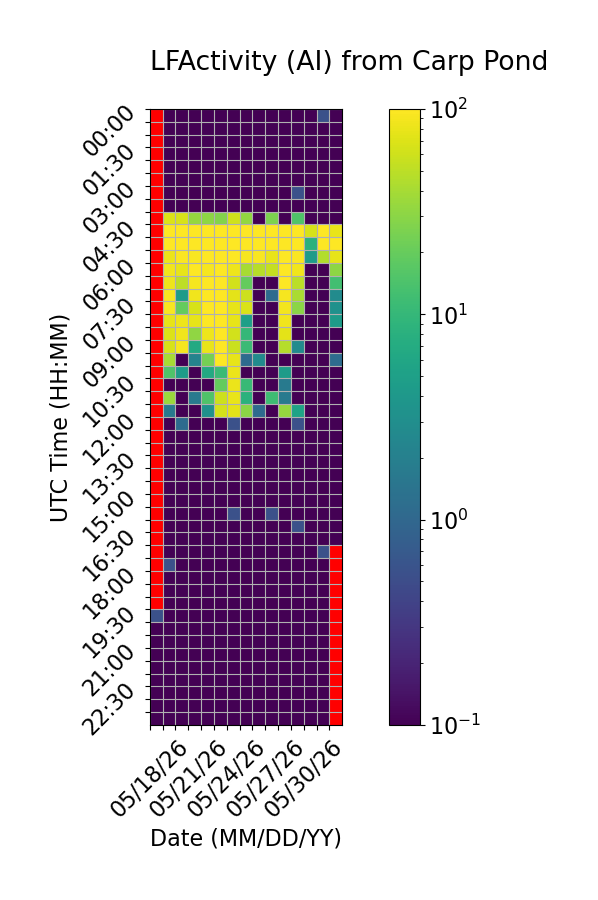

Values plotted in this chart, from the file beside it:
Time (UTC), 05/18/26, 05/19/26, 05/20/26, 05/21/26, 05/22/26, 05/23/26, 05/24/26, 05/25/26, 05/26/26, 05/27/26, 05/28/26, 05/29/26, 05/30/26, 05/31/26, 06/01/26
00:00, , 0.0, 0.0, 0.0, 0.0, 0.0, 0.0, 0.0, 0.0, 0.0, 0.0, 0.0, 0.0, 0.5556, 0.0
00:30, , 0.0, 0.0, 0.0, 0.0, 0.0, 0.0, 0.0, 0.0, 0.0, 0.0, 0.0, 0.0, 0.0, 0.0
01:00, , 0.0, 0.0, 0.0, 0.0, 0.0, 0.0, 0.0, 0.0, 0.0, 0.0, 0.0, 0.0, 0.0, 0.0
01:30, , 0.0, 0.0, 0.0, 0.0, 0.0, 0.0, 0.0, 0.0, 0.0, 0.0, 0.0, 0.0, 0.0, 0.0
02:00, , 0.0, 0.0, 0.0, 0.0, 0.0, 0.0, 0.0, 0.0, 0.0, 0.0, 0.0, 0.0, 0.0, 0.0
02:30, , 0.0, 0.0, 0.0, 0.0, 0.0, 0.0, 0.0, 0.0, 0.0, 0.0, 0.0, 0.0, 0.0, 0.0
03:00, , 0.0, 0.0, 0.0, 0.0, 0.0, 0.0, 0.0, 0.0, 0.0, 0.0, 0.5556, 0.0, 0.0, 0.0
03:30, , 0.0, 0.0, 0.0, 0.0, 0.0, 0.0, 0.0, 0.0, 0.0, 0.0, 0.0, 0.0, 0.0, 0.0
04:00, , 70.0, 65.56, 33.33, 31.11, 27.78, 60.0, 32.22, 0.0, 25.56, 0.0, 15.0, 0.0, 0.0, 0.0
04:30, , 100.0, 100.0, 100.0, 100.0, 100.0, 100.0, 100.0, 100.0, 100.0, 100.0, 100.0, 65.56, 100.0, 80.56
05:00, , 98.89, 100.0, 99.44, 100.0, 100.0, 100.0, 100.0, 99.44, 100.0, 100.0, 100.0, 8.333, 100.0, 100.0
05:30, , 82.22, 97.22, 92.78, 100.0, 100.0, 100.0, 90.0, 93.33, 80.0, 100.0, 95.56, 4.444, 45.56, 76.67
06:00, , 87.22, 78.33, 98.89, 91.11, 100.0, 83.89, 40.0, 47.22, 55.0, 100.0, 87.22, 0.0, 0.0, 31.11
06:30, , 83.89, 50.56, 91.67, 99.44, 100.0, 61.67, 19.44, 0.0, 0.0, 99.44, 48.33, 0.0, 0.0, 12.22
07:00, , 93.89, 4.444, 86.11, 100.0, 98.33, 76.11, 59.44, 0.0, 1.111, 91.11, 41.11, 0.0, 0.0, 2.778
07:30, , 93.89, 19.44, 65.0, 100.0, 100.0, 77.22, 67.22, 0.0, 0.0, 87.78, 30.0, 0.0, 0.0, 3.333
08:00, , 76.67, 83.33, 76.67, 100.0, 100.0, 77.22, 5.0, 0.0, 0.0, 86.11, 0.0, 0.0, 0.0, 4.444
08:30, , 69.44, 86.67, 31.67, 84.44, 100.0, 62.22, 10.0, 0.0, 0.0, 76.11, 0.0, 0.0, 0.0, 0.0
09:00, , 65.0, 91.11, 6.667, 80.0, 100.0, 57.78, 11.11, 0.0, 0.0, 46.11, 2.778, 0.0, 0.0, 0.0
09:30, , 40.56, 0.0, 2.222, 23.89, 98.89, 78.33, 1.111, 2.778, 0.0, 0.0, 0.0, 0.0, 0.0, 1.111
10:00, , 15.0, 4.444, 0.0, 6.667, 11.11, 82.22, 0.0, 0.0, 0.0, 4.444, 0.0, 0.0, 0.0, 0.0
10:30, , 0.0, 0.0, 0.0, 0.0, 19.44, 82.78, 10.56, 0.0, 0.0, 1.667, 0.0, 0.0, 0.0, 0.0
11:00, , 35.0, 0.0, 1.667, 15.0, 58.33, 80.56, 8.333, 0.0, 11.67, 1.667, 0.0, 0.0, 0.0, 0.0
11:30, , 1.667, 0.0, 0.0, 3.333, 63.33, 74.44, 30.0, 1.111, 0.0, 33.33, 5.556, 0.0, 0.0, 0.0
12:00, , 0.0, 1.111, 0.0, 0.0, 0.0, 0.5556, 0.0, 0.0, 0.0, 0.0, 0.5556, 0.0, 0.0, 0.0
12:30, , 0.0, 0.0, 0.0, 0.0, 0.0, 0.0, 0.0, 0.0, 0.0, 0.0, 0.0, 0.0, 0.0, 0.0
13:00, , 0.0, 0.0, 0.0, 0.0, 0.0, 0.0, 0.0, 0.0, 0.0, 0.0, 0.0, 0.0, 0.0, 0.0
13:30, , 0.0, 0.0, 0.0, 0.0, 0.0, 0.0, 0.0, 0.0, 0.0, 0.0, 0.0, 0.0, 0.0, 0.0
14:00, , 0.0, 0.0, 0.0, 0.0, 0.0, 0.0, 0.0, 0.0, 0.0, 0.0, 0.0, 0.0, 0.0, 0.0
14:30, , 0.0, 0.0, 0.0, 0.0, 0.0, 0.0, 0.0, 0.0, 0.0, 0.0, 0.0, 0.0, 0.0, 0.0
15:00, , 0.0, 0.0, 0.0, 0.0, 0.0, 0.0, 0.0, 0.0, 0.0, 0.0, 0.0, 0.0, 0.0, 0.0
15:30, , 0.0, 0.0, 0.0, 0.0, 0.0, 0.5556, 0.0, 0.0, 0.5556, 0.0, 0.0, 0.0, 0.0, 0.0
16:00, , 0.0, 0.0, 0.0, 0.0, 0.0, 0.0, 0.0, 0.0, 0.0, 0.0, 0.5556, 0.0, 0.0, 0.0
16:30, , 0.0, 0.0, 0.0, 0.0, 0.0, 0.0, 0.0, 0.0, 0.0, 0.0, 0.0, 0.0, 0.0, 0.0
17:00, , 0.0, 0.0, 0.0, 0.0, 0.0, 0.0, 0.0, 0.0, 0.0, 0.0, 0.0, 0.0, 0.5556, 
17:30, , 0.5556, 0.0, 0.0, 0.0, 0.0, 0.0, 0.0, 0.0, 0.0, 0.0, 0.0, 0.0, 0.0, 
18:00, , 0.0, 0.0, 0.0, 0.0, 0.0, 0.0, 0.0, 0.0, 0.0, 0.0, 0.0, 0.0, 0.0, 
18:30, , 0.0, 0.0, 0.0, 0.0, 0.0, 0.0, 0.0, 0.0, 0.0, 0.0, 0.0, 0.0, 0.0, 
19:00, , 0.0, 0.0, 0.0, 0.0, 0.0, 0.0, 0.0, 0.0, 0.0, 0.0, 0.0, 0.0, 0.0, 
19:30, 0.5556, 0.0, 0.0, 0.0, 0.0, 0.0, 0.0, 0.0, 0.0, 0.0, 0.0, 0.0, 0.0, 0.0, 
20:00, 0.0, 0.0, 0.0, 0.0, 0.0, 0.0, 0.0, 0.0, 0.0, 0.0, 0.0, 0.0, 0.0, 0.0, 
20:30, 0.0, 0.0, 0.0, 0.0, 0.0, 0.0, 0.0, 0.0, 0.0, 0.0, 0.0, 0.0, 0.0, 0.0, 
21:00, 0.0, 0.0, 0.0, 0.0, 0.0, 0.0, 0.0, 0.0, 0.0, 0.0, 0.0, 0.0, 0.0, 0.0, 
21:30, 0.0, 0.0, 0.0, 0.0, 0.0, 0.0, 0.0, 0.0, 0.0, 0.0, 0.0, 0.0, 0.0, 0.0, 
22:00, 0.0, 0.0, 0.0, 0.0, 0.0, 0.0, 0.0, 0.0, 0.0, 0.0, 0.0, 0.0, 0.0, 0.0, 
22:30, 0.0, 0.0, 0.0, 0.0, 0.0, 0.0, 0.0, 0.0, 0.0, 0.0, 0.0, 0.0, 0.0, 0.0, 
23:00, 0.0, 0.0, 0.0, 0.0, 0.0, 0.0, 0.0, 0.0, 0.0, 0.0, 0.0, 0.0, 0.0, 0.0, 
23:30, 0.0, 0.0, 0.0, 0.0, 0.0, 0.0, 0.0, 0.0, 0.0, 0.0, 0.0, 0.0, 0.0, 0.0, 
